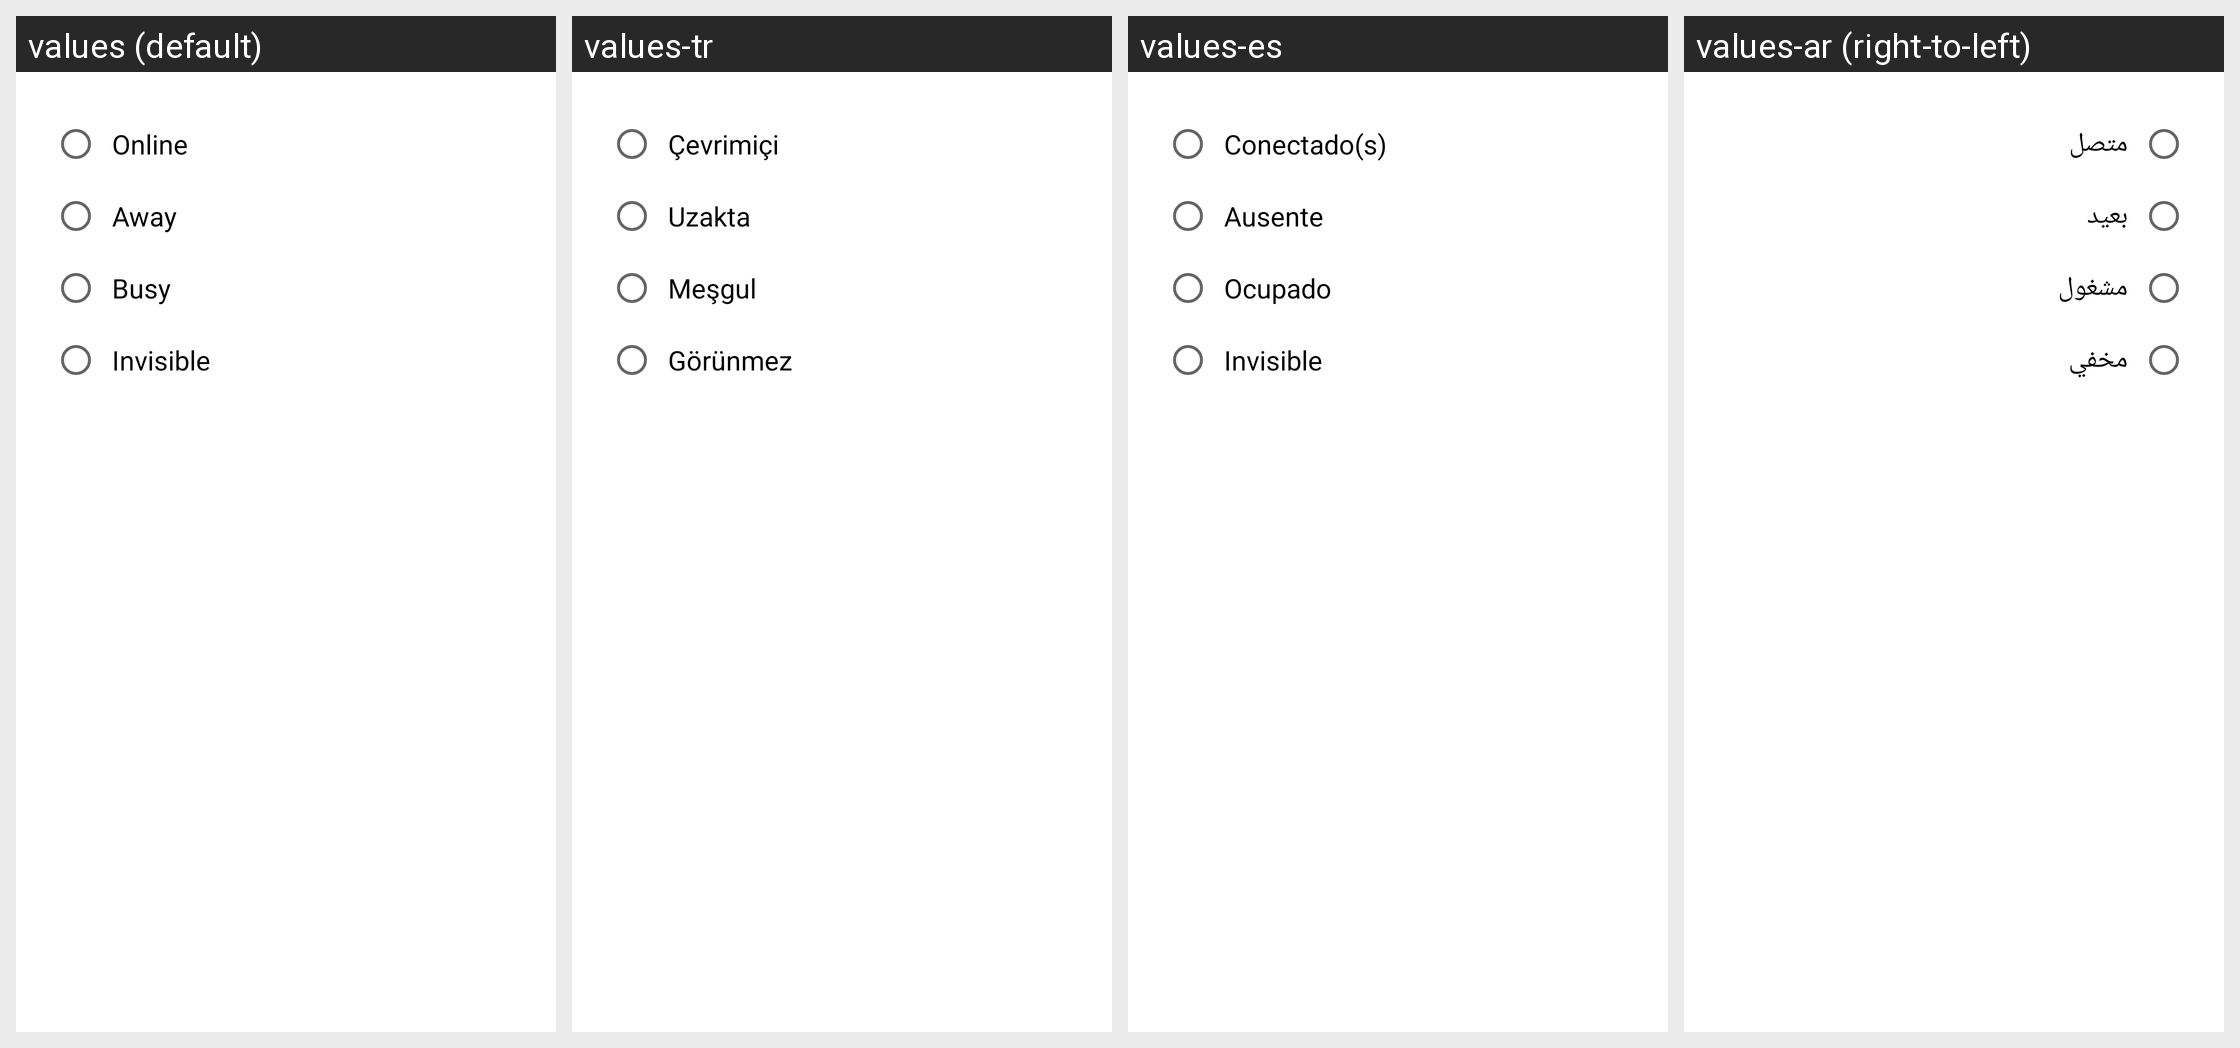

The Android screen above is rendered under several locales of the same app. Produce the string resources it draws, with the default and per-locale values.
Android screen res/layout/dialog_status.xml rendered under 4 locales, left to right: values (default), values-tr, values-es, values-ar (right-to-left). Device: Nexus 5 (rendered at 1080×1920; each locale shown at half size, 540×960, under a caption strip naming it); theme Theme.MaterialComponents.DayNight.NoActionBar.
Other locales in the repository, not shown: values-de, values-fa, values-fr, values-hi, values-hi-rIN, values-it, values-ja, values-pl, values-pt-rBR, values-pt-rPT, values-ru, values-ru-rRU, values-uk, values-uk-rRU, values-uk-rUA, values-zh-rCN, values-zh-rTW.
Strings drawn on this screen, with the default value and each locale's value (text and hints the layout hard-codes, and strings that could not be matched under every locale, appear in the picture but are not listed):

msg_online
  values: Online
  values-tr: Çevrimiçi
  values-es: Conectado(s)
  values-ar: متصل

msg_away
  values: Away
  values-tr: Uzakta
  values-es: Ausente
  values-ar: بعيد

msg_busy
  values: Busy
  values-tr: Meşgul
  values-es: Ocupado
  values-ar: مشغول

msg_invisible
  values: Invisible
  values-tr: Görünmez
  values-es: Invisible
  values-ar: مخفي
